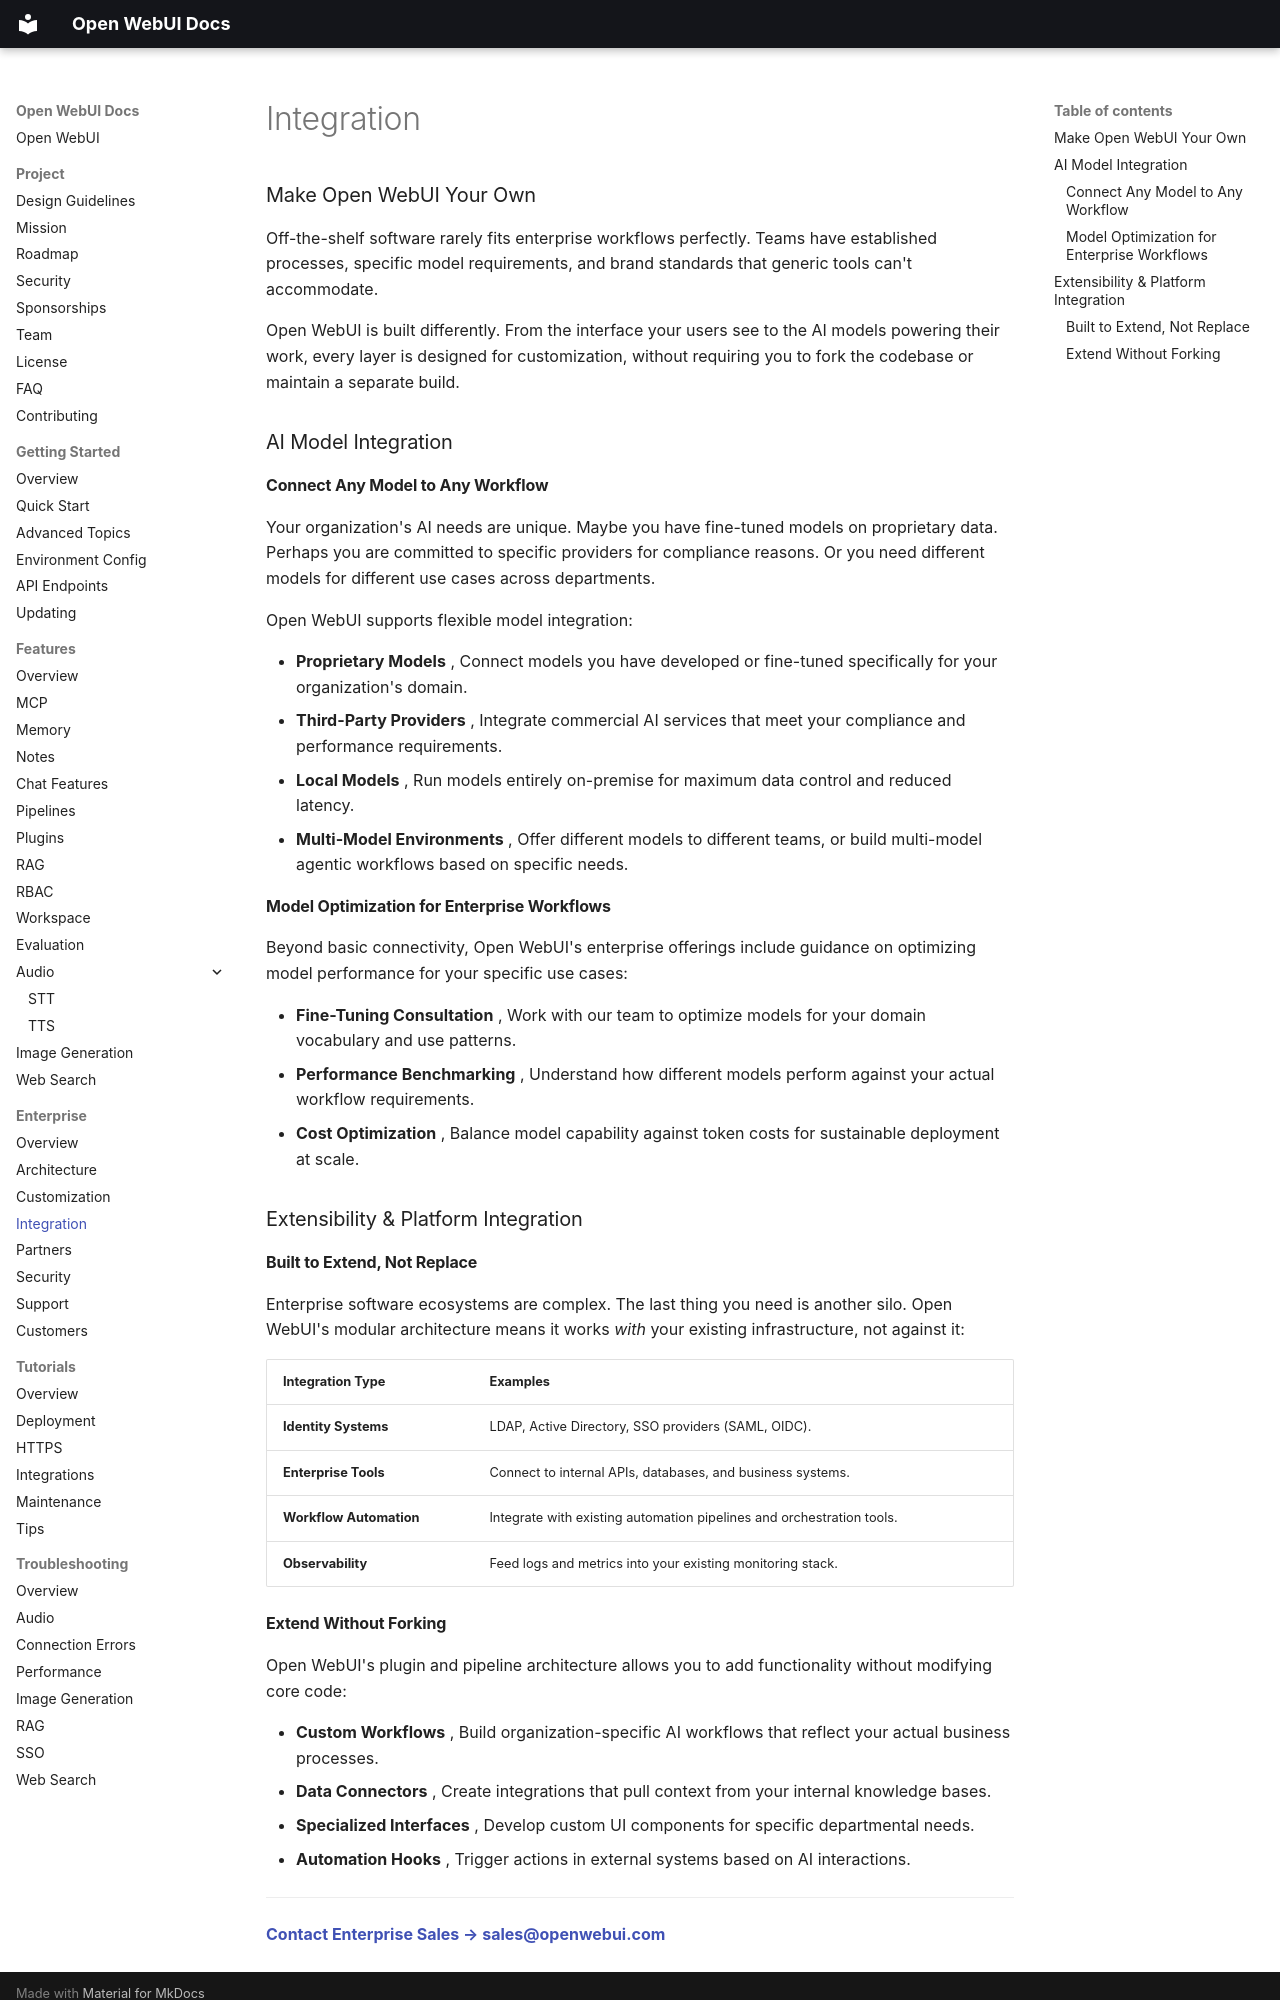

repository: AlexeyGrishin01/openwebui-docs · page: enterprise/integration/index.html · generator: mkdocs

### Make Open WebUI Your Own

Off-the-shelf software rarely fits enterprise workflows perfectly. Teams have established processes, specific model requirements, and brand standards that generic tools can't accommodate.

Open WebUI is built differently. From the interface your users see to the AI models powering their work, every layer is designed for customization, without requiring you to fork the codebase or maintain a separate build.

### AI Model Integration

#### Connect Any Model to Any Workflow

Your organization's AI needs are unique. Maybe you have fine-tuned models on proprietary data. Perhaps you are committed to specific providers for compliance reasons. Or you need different models for different use cases across departments.

Open WebUI supports flexible model integration:

* **Proprietary Models** ,  Connect models you have developed or fine-tuned specifically for your organization's domain.
* **Third-Party Providers** ,  Integrate commercial AI services that meet your compliance and performance requirements.
* **Local Models** ,  Run models entirely on-premise for maximum data control and reduced latency.
* **Multi-Model Environments** ,  Offer different models to different teams, or build multi-model agentic workflows based on specific needs.

#### Model Optimization for Enterprise Workflows

Beyond basic connectivity, Open WebUI's enterprise offerings include guidance on optimizing model performance for your specific use cases:

* **Fine-Tuning Consultation** ,  Work with our team to optimize models for your domain vocabulary and use patterns.
* **Performance Benchmarking** ,  Understand how different models perform against your actual workflow requirements.
* **Cost Optimization** ,  Balance model capability against token costs for sustainable deployment at scale.

### Extensibility & Platform Integration

#### Built to Extend, Not Replace

Enterprise software ecosystems are complex. The last thing you need is another silo. Open WebUI's modular architecture means it works *with* your existing infrastructure, not against it:

| Integration Type | Examples |
| :--- | :--- |
| **Identity Systems** | LDAP, Active Directory, SSO providers (SAML, OIDC). |
| **Enterprise Tools** | Connect to internal APIs, databases, and business systems. |
| **Workflow Automation** | Integrate with existing automation pipelines and orchestration tools. |
| **Observability** | Feed logs and metrics into your existing monitoring stack. |
